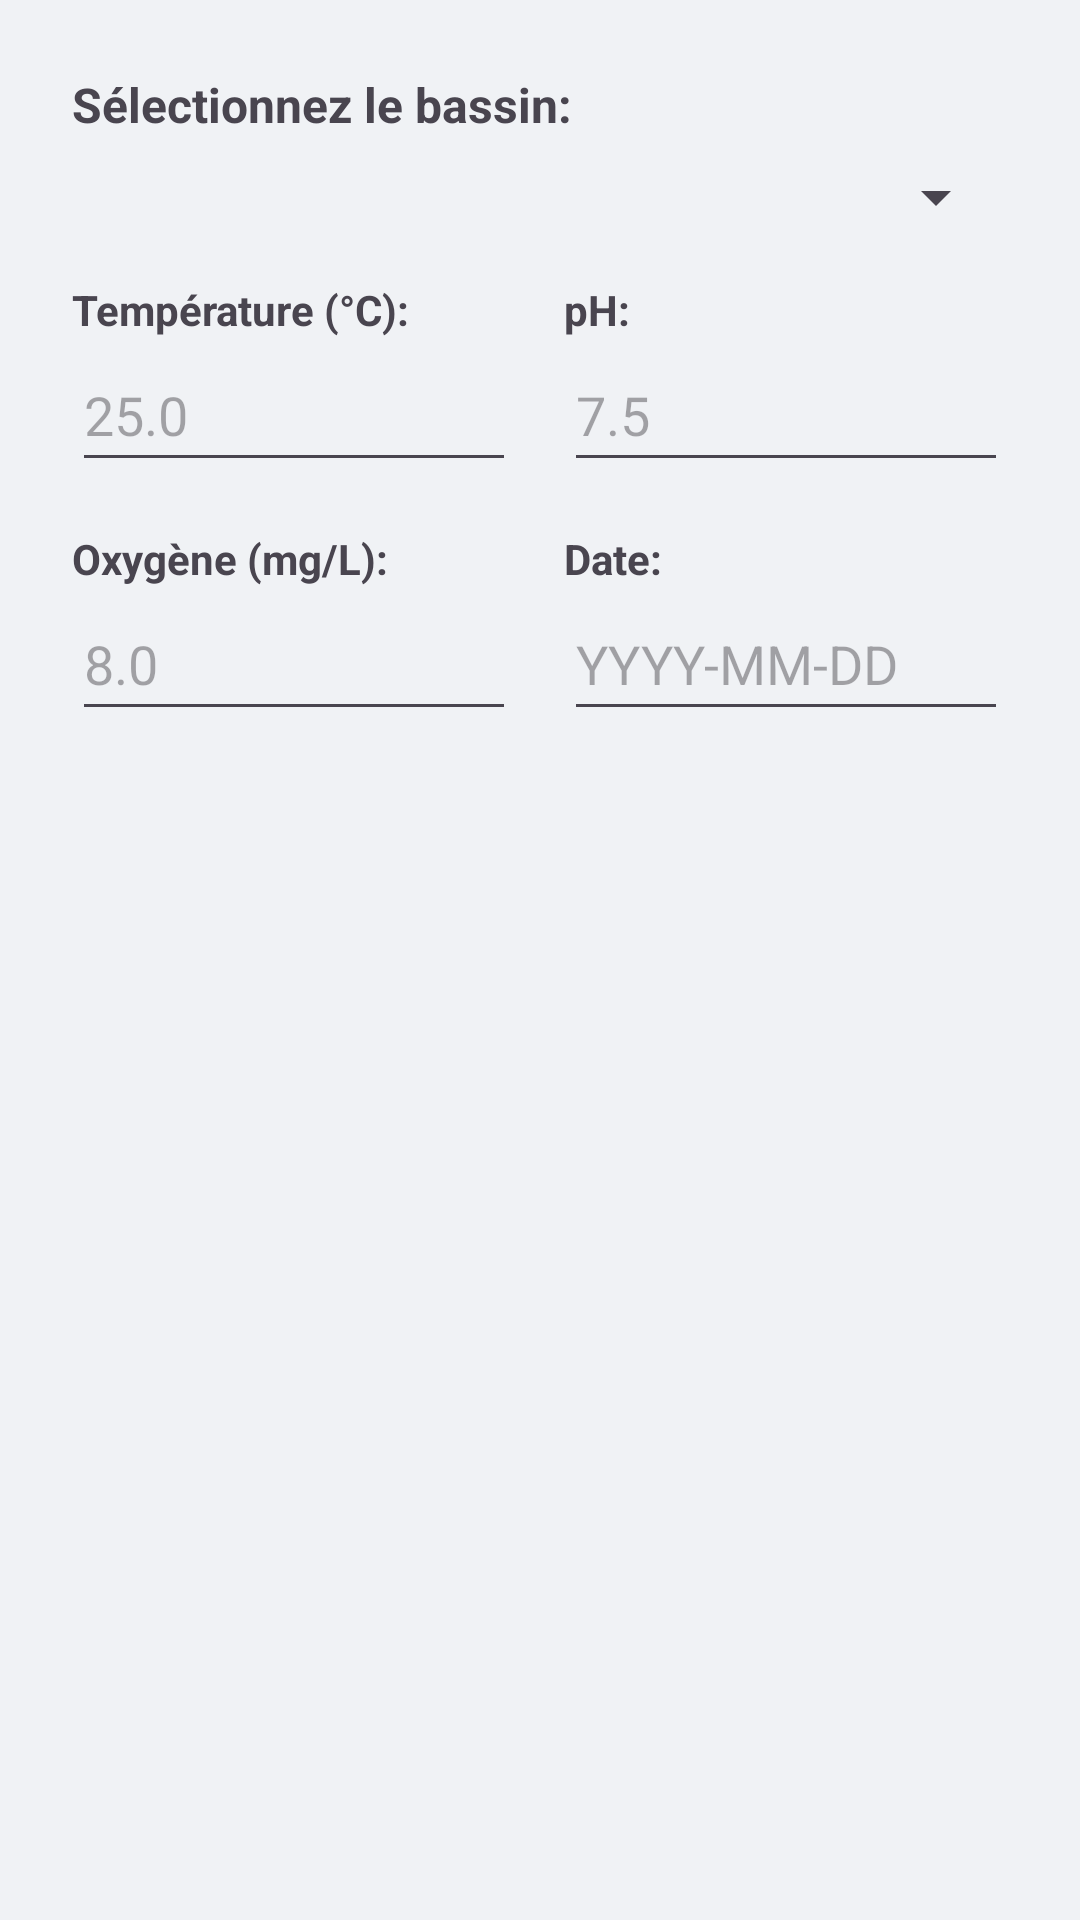

Produce the Android XML layout that renders to this screen, including the resource entries it uses.
<!-- AndroidManifest.xml: application theme Theme.Piscicultureapp -->
<!-- res/layout/dialog_qualite_eau.xml -->
<?xml version="1.0" encoding="utf-8"?>
<LinearLayout xmlns:android="http://schemas.android.com/apk/res/android"
    android:layout_width="match_parent"
    android:layout_height="wrap_content"
    android:orientation="vertical"
    android:padding="24dp">

    <TextView
        android:layout_width="wrap_content"
        android:layout_height="wrap_content"
        android:text="Sélectionnez le bassin:"
        android:textSize="16sp"
        android:textStyle="bold"
        android:layout_marginBottom="8dp" />

    <Spinner
        android:id="@+id/spinner_bassin"
        android:layout_width="match_parent"
        android:layout_height="wrap_content"
        android:layout_marginBottom="16dp" />

    <LinearLayout
        android:layout_width="match_parent"
        android:layout_height="wrap_content"
        android:orientation="horizontal"
        android:layout_marginBottom="16dp">

        <LinearLayout
            android:layout_width="0dp"
            android:layout_height="wrap_content"
            android:layout_weight="1"
            android:orientation="vertical"
            android:layout_marginEnd="8dp">

            <TextView
                android:layout_width="wrap_content"
                android:layout_height="wrap_content"
                android:text="Température (°C):"
                android:textSize="14sp"
                android:textStyle="bold" />

            <EditText
                android:id="@+id/et_temperature"
                android:layout_width="match_parent"
                android:layout_height="48dp"
                android:hint="25.0"
                android:inputType="numberDecimal" />

        </LinearLayout>

        <LinearLayout
            android:layout_width="0dp"
            android:layout_height="wrap_content"
            android:layout_weight="1"
            android:orientation="vertical"
            android:layout_marginStart="8dp">

            <TextView
                android:layout_width="wrap_content"
                android:layout_height="wrap_content"
                android:text="pH:"
                android:textSize="14sp"
                android:textStyle="bold" />

            <EditText
                android:id="@+id/et_ph"
                android:layout_width="match_parent"
                android:layout_height="48dp"
                android:hint="7.5"
                android:inputType="numberDecimal" />

        </LinearLayout>

    </LinearLayout>

    <LinearLayout
        android:layout_width="match_parent"
        android:layout_height="wrap_content"
        android:orientation="horizontal"
        android:layout_marginBottom="16dp">

        <LinearLayout
            android:layout_width="0dp"
            android:layout_height="wrap_content"
            android:layout_weight="1"
            android:orientation="vertical"
            android:layout_marginEnd="8dp">

            <TextView
                android:layout_width="wrap_content"
                android:layout_height="wrap_content"
                android:text="Oxygène (mg/L):"
                android:textSize="14sp"
                android:textStyle="bold" />

            <EditText
                android:id="@+id/et_oxygene"
                android:layout_width="match_parent"
                android:layout_height="48dp"
                android:hint="8.0"
                android:inputType="numberDecimal" />

        </LinearLayout>

        <LinearLayout
            android:layout_width="0dp"
            android:layout_height="wrap_content"
            android:layout_weight="1"
            android:orientation="vertical"
            android:layout_marginStart="8dp">

            <TextView
                android:layout_width="wrap_content"
                android:layout_height="wrap_content"
                android:text="Date:"
                android:textSize="14sp"
                android:textStyle="bold" />

            <EditText
                android:id="@+id/et_date_mesure"
                android:layout_width="match_parent"
                android:layout_height="48dp"
                android:hint="YYYY-MM-DD"
                android:inputType="date" />

        </LinearLayout>

    </LinearLayout>

</LinearLayout>
<!-- resources referenced by this layout -->
<resources>
  <style name="Theme.Piscicultureapp" parent="Theme.Material3.DayNight.NoActionBar">
          <item name="colorPrimary">@color/primary</item>
          <item name="colorOnPrimary">@color/on_primary</item>
          <item name="colorPrimaryContainer">@color/surface_variant</item>
          <item name="colorOnPrimaryContainer">@color/primary</item>
          <item name="colorSecondary">@color/secondary</item>
          <item name="colorOnSecondary">@color/on_secondary</item>
          <item name="colorSecondaryContainer">@color/secondary_light</item>
          <item name="colorOnSecondaryContainer">@color/secondary_dark</item>
          <item name="android:colorBackground">@color/background</item>
          <item name="colorOnBackground">@color/on_background</item>
          <item name="colorSurface">@color/surface</item>
          <item name="colorOnSurface">@color/on_surface</item>
          <item name="colorSurfaceVariant">@color/surface_variant</item>
          <item name="colorOnSurfaceVariant">@color/on_surface_muted</item>
          <item name="android:statusBarColor">@color/primary_dark</item>
          <item name="android:navigationBarColor">@color/surface</item>
      </style>
  <color name="primary">#0F2744</color>
  <color name="on_primary">#FFFFFF</color>
  <color name="surface_variant">#EEF1F6</color>
  <color name="secondary">#C9A227</color>
  <color name="on_secondary">#1A1D21</color>
  <color name="secondary_light">#E8D48A</color>
  <color name="secondary_dark">#9A7B1C</color>
  <color name="background">#F0F2F5</color>
  <color name="on_background">#1A1D21</color>
  <color name="surface">#FFFFFF</color>
  <color name="on_surface">#1A1D21</color>
  <color name="on_surface_muted">#5C6570</color>
  <color name="primary_dark">#081524</color>
</resources>
